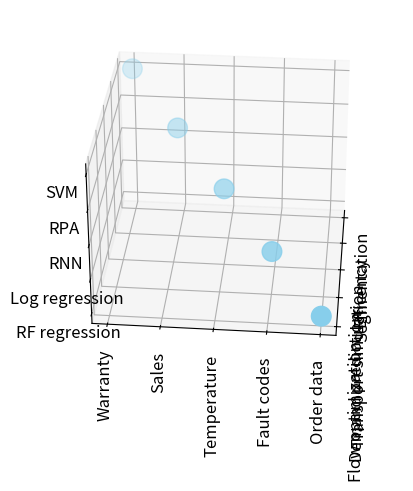

Recreate this plot in Python.
# -*- coding: utf-8 -*-
"""
Created on Fri Apr  6 13:13:19 2018

[redacted]
"""

from mpl_toolkits.mplot3d import Axes3D 
import matplotlib.pyplot as plt 
import numpy as np 
import pandas as pd 

x_ticks_labels = ['Flow optimization','Demand prediction','Transport simulation','Efficency','Segmentation']
y_ticks_labels = ['Order data','Fault codes','Temperature','Sales','Warranty']
z_ticks_labels = ['RF regression','Log regression','RNN','RPA','SVM']

x = np.arange(len(x_ticks_labels))
y = np.arange(len(y_ticks_labels))
z = np.arange(len(z_ticks_labels))
 
df=pd.DataFrame({'X': np.array([0,1,2,3,4]), 'Y': np.array([0,1,2,3,4]), 'Z': np.array([0,1,2,3,4]) }) 

fig = plt.figure() 
ax = fig.add_subplot(111, projection='3d') 
ax.scatter(df['X'], df['Y'], df['Z'], c='skyblue', s=200) 

ax.view_init(30, 185) 

ax.set_xticks(x)
ax.set_xticklabels(x_ticks_labels, rotation='vertical', fontsize=12)
ax.set_yticks(y)
ax.set_yticklabels(y_ticks_labels, rotation='vertical', fontsize=12)
ax.set_zticks(z)
ax.set_zticklabels(z_ticks_labels, rotation='horizontal', fontsize=12)

plt.show() 
